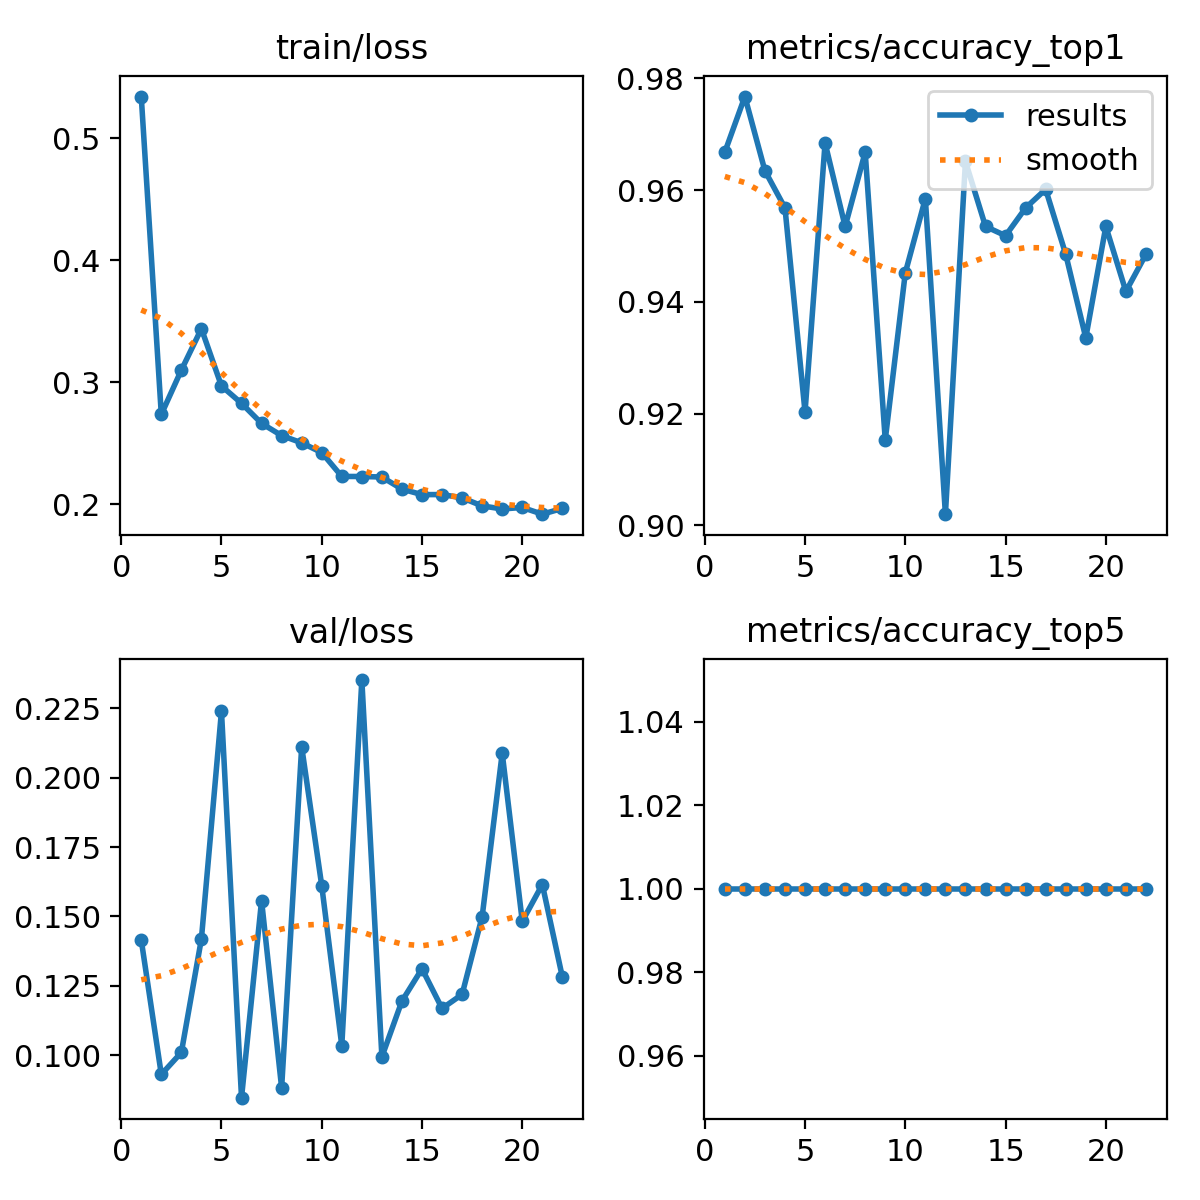

The data file committed next to this chart (first rows):
epoch, time, train/loss, metrics/accuracy_top1, metrics/accuracy_top5, val/loss, lr/pg0, lr/pg1, lr/pg2, lr/pg3, lr/pg4, lr/pg5, lr/pg6, lr/pg7
1, 321.3, 0.5343, 0.9668, 1, 0.1415, 0.009974, 0.003325, 0.009974, 0.003325, 0.009974, 0.003325, 0.009974, 0.003325
2, 626.2, 0.2737, 0.9767, 1, 0.09304, 0.01978, 0.006592, 0.01978, 0.006592, 0.01978, 0.006592, 0.01978, 0.006592
3, 921.6, 0.3101, 0.9635, 1, 0.101, 0.02938, 0.009793, 0.02938, 0.009793, 0.02938, 0.009793, 0.02938, 0.009793
4, 1218, 0.344, 0.9568, 1, 0.1419, 0.02911, 0.009703, 0.02911, 0.009703, 0.02911, 0.009703, 0.02911, 0.009703
5, 1506, 0.2971, 0.9203, 1, 0.224, 0.02881, 0.009604, 0.02881, 0.009604, 0.02881, 0.009604, 0.02881, 0.009604
6, 1793, 0.2828, 0.9684, 1, 0.08466, 0.02851, 0.009505, 0.02851, 0.009505, 0.02851, 0.009505, 0.02851, 0.009505
7, 2071, 0.2664, 0.9535, 1, 0.1557, 0.02822, 0.009406, 0.02822, 0.009406, 0.02822, 0.009406, 0.02822, 0.009406
8, 2354, 0.2564, 0.9668, 1, 0.08821, 0.02792, 0.009307, 0.02792, 0.009307, 0.02792, 0.009307, 0.02792, 0.009307
9, 2635, 0.2505, 0.9153, 1, 0.2112, 0.02762, 0.009208, 0.02762, 0.009208, 0.02762, 0.009208, 0.02762, 0.009208
10, 2916, 0.2425, 0.9452, 1, 0.1611, 0.02733, 0.009109, 0.02733, 0.009109, 0.02733, 0.009109, 0.02733, 0.009109
11, 3195, 0.2229, 0.9585, 1, 0.1034, 0.02703, 0.00901, 0.02703, 0.00901, 0.02703, 0.00901, 0.02703, 0.00901
12, 3479, 0.2228, 0.902, 1, 0.2352, 0.02673, 0.008911, 0.02673, 0.008911, 0.02673, 0.008911, 0.02673, 0.008911
13, 3761, 0.2224, 0.9651, 1, 0.09939, 0.02644, 0.008812, 0.02644, 0.008812, 0.02644, 0.008812, 0.02644, 0.008812
14, 4046, 0.2125, 0.9535, 1, 0.1195, 0.02614, 0.008713, 0.02614, 0.008713, 0.02614, 0.008713, 0.02614, 0.008713
15, 4329, 0.208, 0.9518, 1, 0.1311, 0.02584, 0.008614, 0.02584, 0.008614, 0.02584, 0.008614, 0.02584, 0.008614
16, 4606, 0.2081, 0.9568, 1, 0.1168, 0.02555, 0.008515, 0.02555, 0.008515, 0.02555, 0.008515, 0.02555, 0.008515
17, 4881, 0.2054, 0.9601, 1, 0.1219, 0.02525, 0.008416, 0.02525, 0.008416, 0.02525, 0.008416, 0.02525, 0.008416
18, 5159, 0.1987, 0.9485, 1, 0.15, 0.02495, 0.008317, 0.02495, 0.008317, 0.02495, 0.008317, 0.02495, 0.008317
19, 5441, 0.1962, 0.9335, 1, 0.2089, 0.02465, 0.008218, 0.02465, 0.008218, 0.02465, 0.008218, 0.02465, 0.008218
20, 5721, 0.1975, 0.9535, 1, 0.1482, 0.02436, 0.008119, 0.02436, 0.008119, 0.02436, 0.008119, 0.02436, 0.008119
21, 5997, 0.192, 0.9419, 1, 0.1615, 0.02406, 0.00802, 0.02406, 0.00802, 0.02406, 0.00802, 0.02406, 0.00802
22, 6271, 0.1967, 0.9485, 1, 0.1281, 0.02376, 0.007921, 0.02376, 0.007921, 0.02376, 0.007921, 0.02376, 0.007921
